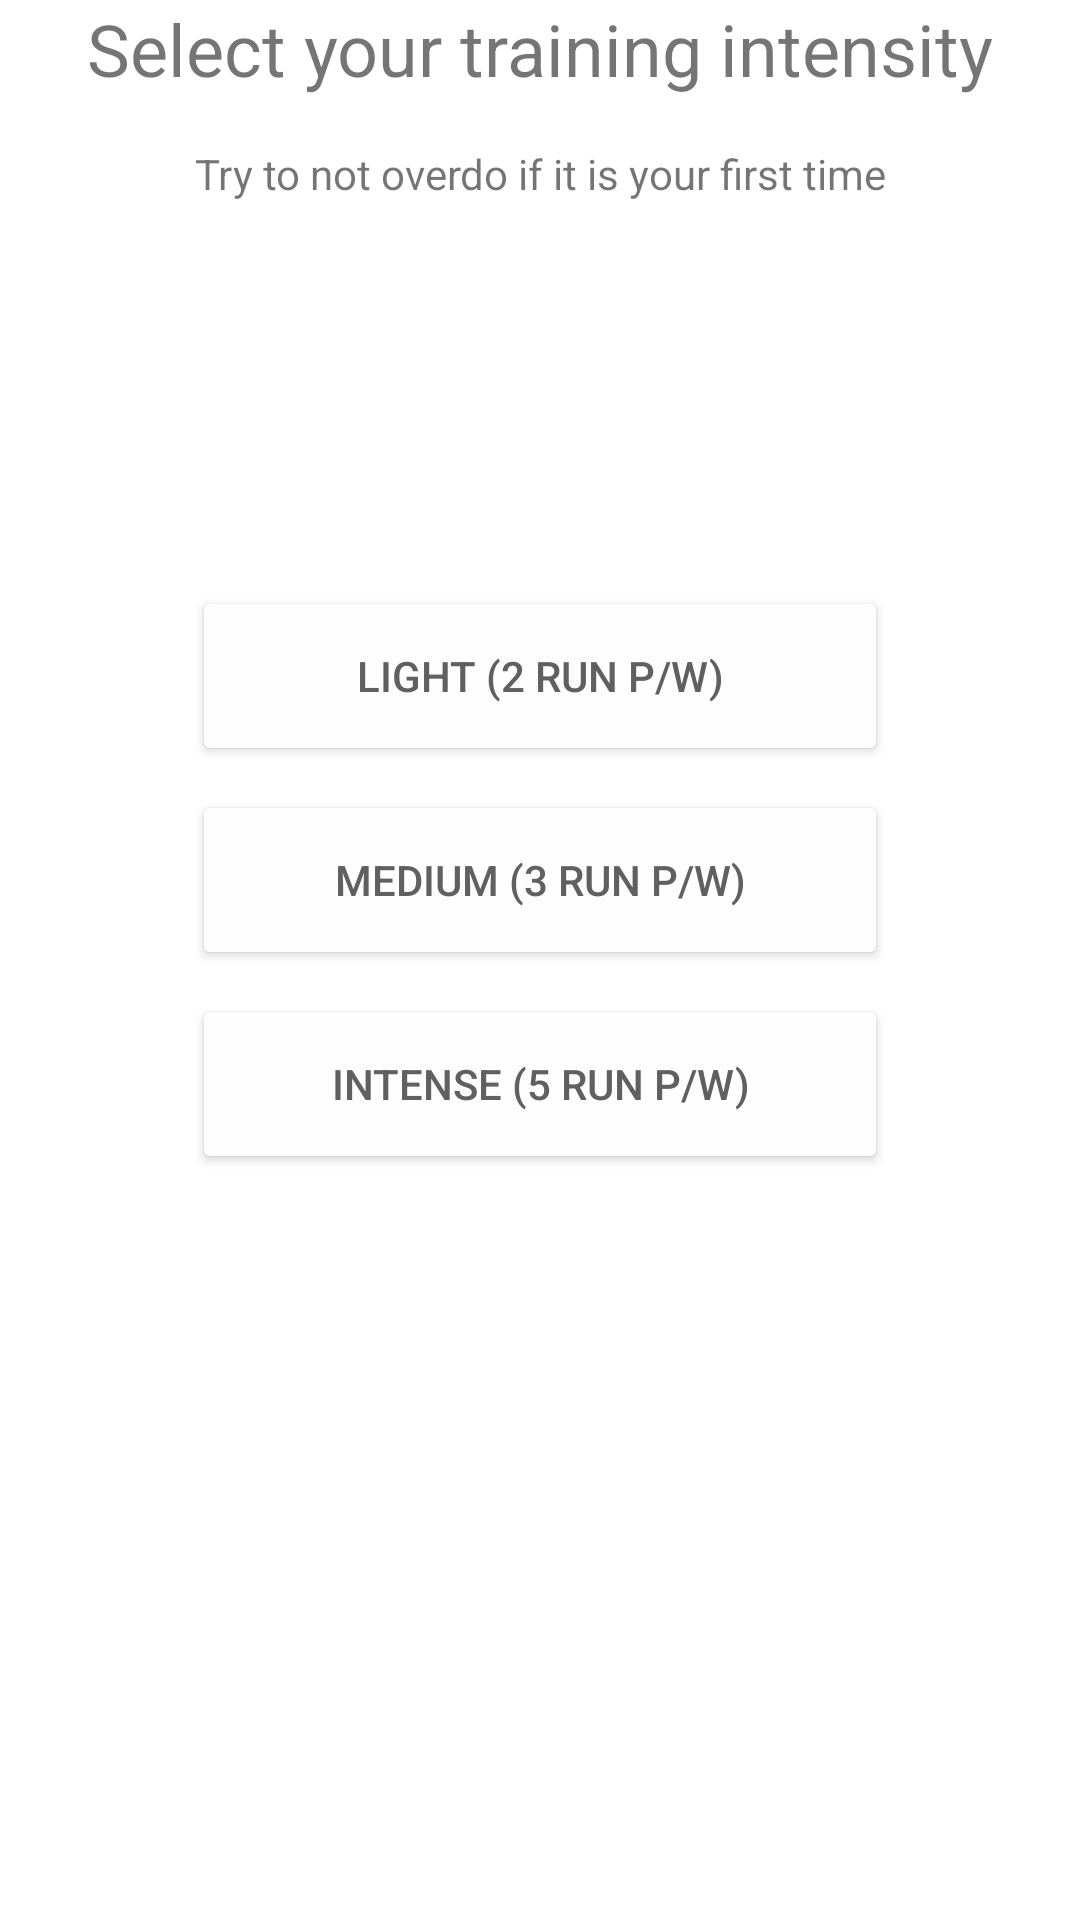

Android layout source for this screen:
<!-- AndroidManifest.xml: application theme Theme.StepByStep -->
<!-- res/layout/fragment_account_intensity.xml -->
<?xml version="1.0" encoding="utf-8"?>
<FrameLayout xmlns:android="http://schemas.android.com/apk/res/android"
    xmlns:app="http://schemas.android.com/apk/res-auto"
    xmlns:tools="http://schemas.android.com/tools"
    android:layout_width="match_parent"
    android:layout_height="match_parent"
    tools:context=".fragment.AccountGenderFragment">

    
    <androidx.constraintlayout.widget.ConstraintLayout
        android:layout_width="match_parent"
        android:layout_height="match_parent">

        <TextView
            android:id="@+id/accountIntensityTitle"
            android:layout_width="wrap_content"
            android:layout_height="wrap_content"
            android:text="@string/accountIntensityTitle"
            android:textSize="24sp"
            app:layout_constraintEnd_toEndOf="parent"
            app:layout_constraintStart_toStartOf="parent"
            app:layout_constraintTop_toTopOf="parent" />

        <TextView
            android:id="@+id/accountIntensityDescription"
            android:layout_width="0dp"
            android:layout_height="wrap_content"
            android:layout_marginStart="64dp"
            android:layout_marginTop="16dp"
            android:layout_marginEnd="64dp"
            android:gravity="center|center_horizontal|center_vertical"
            android:text="@string/accountIntensityDescription"
            app:layout_constraintEnd_toEndOf="parent"
            app:layout_constraintStart_toStartOf="parent"
            app:layout_constraintTop_toBottomOf="@+id/accountIntensityTitle" />

        <Button
            android:id="@+id/lightButton"
            android:layout_width="0dp"
            android:layout_height="60dp"
            android:layout_marginStart="64dp"
            android:layout_marginTop="128dp"
            android:layout_marginEnd="64dp"
            android:backgroundTint="#FDFDFD"
            android:text="@string/lightButton"
            android:textColor="#606060"
            app:icon="@drawable/ic_baseline_api_24"
            app:iconGravity="start"
            app:layout_constraintEnd_toEndOf="parent"
            app:layout_constraintStart_toStartOf="parent"
            app:layout_constraintTop_toBottomOf="@+id/accountIntensityDescription" />

        <Button
            android:id="@+id/mediumButton"
            android:layout_width="0dp"
            android:layout_height="60dp"
            android:layout_marginStart="64dp"
            android:layout_marginTop="8dp"
            android:layout_marginEnd="64dp"
            android:backgroundTint="#FDFDFD"
            android:text="@string/mediumButton"
            android:textColor="#606060"
            app:icon="@drawable/ic_baseline_api_24"
            app:layout_constraintEnd_toEndOf="parent"
            app:layout_constraintStart_toStartOf="parent"
            app:layout_constraintTop_toBottomOf="@+id/lightButton" />

        <Button
            android:id="@+id/intenseButton"
            android:layout_width="0dp"
            android:layout_height="60dp"
            android:layout_marginStart="64dp"
            android:layout_marginTop="8dp"
            android:layout_marginEnd="64dp"
            android:backgroundTint="#FDFDFD"
            android:text="@string/intenseButton"
            android:textColor="#606060"
            app:icon="@drawable/ic_baseline_api_24"
            app:layout_constraintEnd_toEndOf="parent"
            app:layout_constraintStart_toStartOf="parent"
            app:layout_constraintTop_toBottomOf="@+id/mediumButton" />

    </androidx.constraintlayout.widget.ConstraintLayout>

</FrameLayout>
<!-- resources referenced by this layout -->
<resources>
  <string name="accountIntensityDescription">Try to not overdo if it is your first time</string>
  <string name="accountIntensityTitle">Select your training intensity</string>
  <string name="intenseButton">Intense (5 run p/w)</string>
  <string name="lightButton">Light (2 run p/w)</string>
  <string name="mediumButton">Medium (3 run p/w)</string>
  <style name="Theme.StepByStep" parent="Theme.MaterialComponents.DayNight.DarkActionBar">
          
          <item name="colorPrimary">@color/light_green</item>
          <item name="colorPrimaryVariant">@color/green</item>
          <item name="colorOnPrimary">@color/white</item>
          
          <item name="colorSecondary">@color/brown</item>
          <item name="colorSecondaryVariant">@color/light_brown</item>
          <item name="colorOnSecondary">@color/black</item>
          
          <item name="android:statusBarColor" tools:targetApi="l">?attr/colorPrimaryVariant</item>
          
      </style>
  <color name="light_green">#CCD5AE</color>
  <color name="green">#81B29A</color>
  <color name="white">#FFFFFFFF</color>
  <color name="brown">#D4A373</color>
  <color name="light_brown">#FAEDCD</color>
  <color name="black">#FF000000</color>
</resources>
